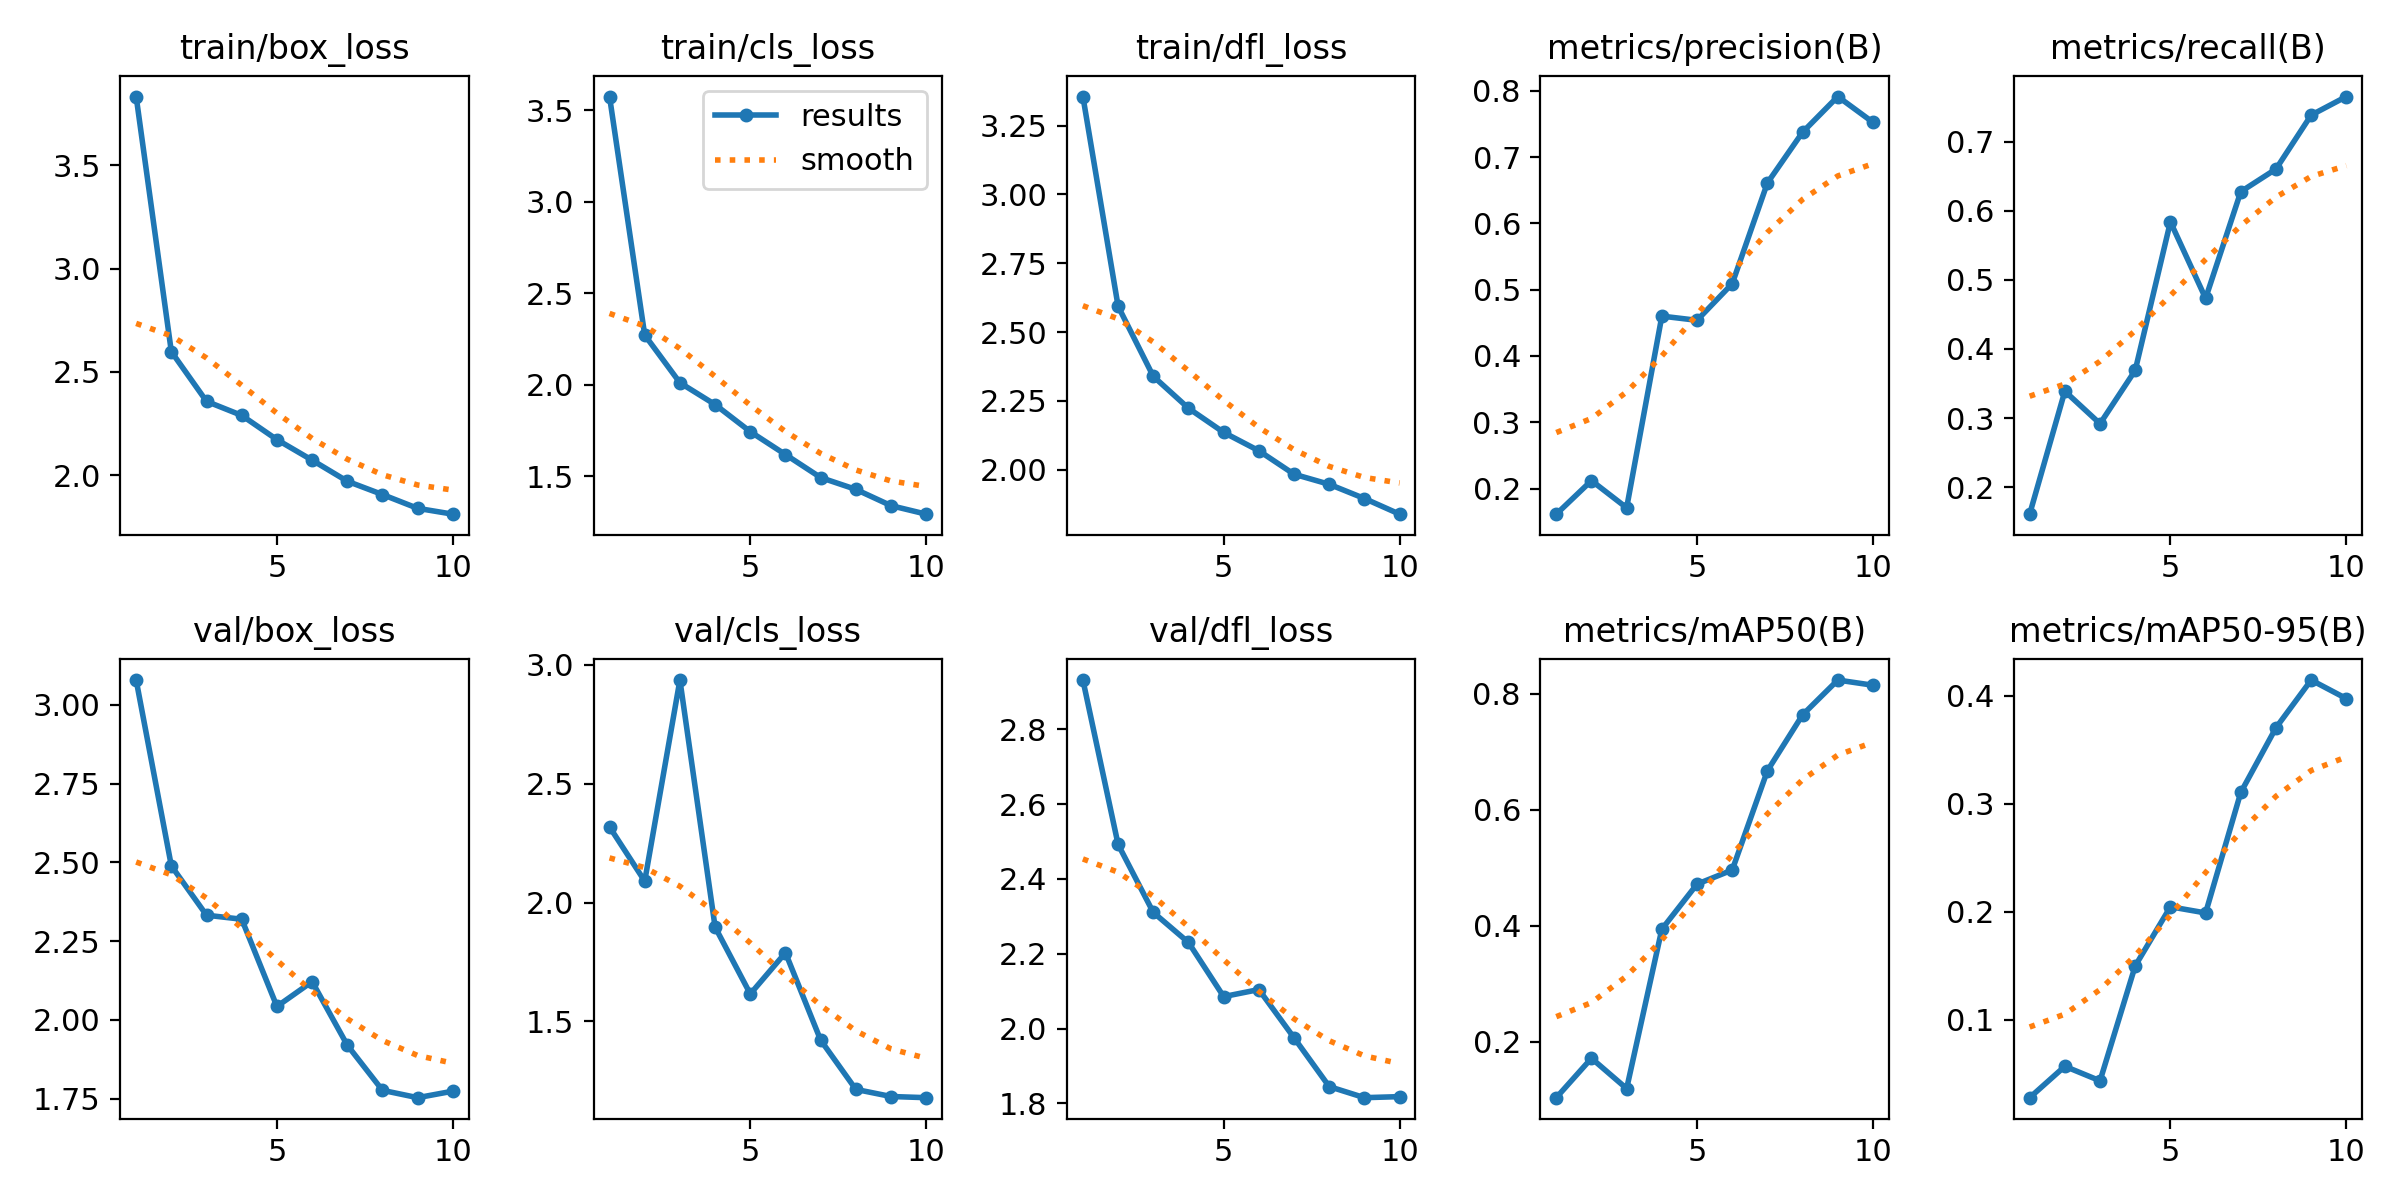

The data file committed next to this chart (first rows):
epoch, time, train/box_loss, train/cls_loss, train/dfl_loss, metrics/precision(B), metrics/recall(B), metrics/mAP50(B), metrics/mAP50-95(B), val/box_loss, val/cls_loss, val/dfl_loss, lr/pg0, lr/pg1, lr/pg2
1, 136, 3.833, 3.574, 3.355, 0.1613, 0.1611, 0.1038, 0.02765, 3.078, 2.318, 2.932, 0.0006533, 0.0006533, 0.0006533
2, 157.9, 2.598, 2.271, 2.594, 0.2119, 0.3389, 0.1717, 0.0567, 2.489, 2.09, 2.492, 0.001189, 0.001189, 0.001189
3, 178.7, 2.357, 2.011, 2.339, 0.1709, 0.2919, 0.1195, 0.04328, 2.332, 2.935, 2.31, 0.001593, 0.001593, 0.001593
4, 199.5, 2.289, 1.892, 2.224, 0.4601, 0.3691, 0.3941, 0.1498, 2.319, 1.897, 2.23, 0.001406, 0.001406, 0.001406
5, 220.5, 2.172, 1.744, 2.136, 0.4538, 0.5839, 0.4717, 0.2045, 2.043, 1.616, 2.085, 0.001208, 0.001208, 0.001208
6, 241.8, 2.073, 1.619, 2.069, 0.5091, 0.4732, 0.496, 0.1988, 2.121, 1.789, 2.104, 0.00101, 0.00101, 0.00101
7, 264.6, 1.97, 1.493, 1.984, 0.6611, 0.6275, 0.6671, 0.3105, 1.92, 1.421, 1.975, 0.000812, 0.000812, 0.000812
8, 286.2, 1.906, 1.428, 1.947, 0.7376, 0.6603, 0.7634, 0.3704, 1.776, 1.214, 1.845, 0.000614, 0.000614, 0.000614
9, 308.3, 1.839, 1.339, 1.896, 0.7913, 0.7383, 0.8233, 0.4146, 1.753, 1.185, 1.815, 0.000416, 0.000416, 0.000416
10, 330, 1.811, 1.293, 1.839, 0.7524, 0.7651, 0.8143, 0.3974, 1.774, 1.18, 1.818, 0.000218, 0.000218, 0.000218
